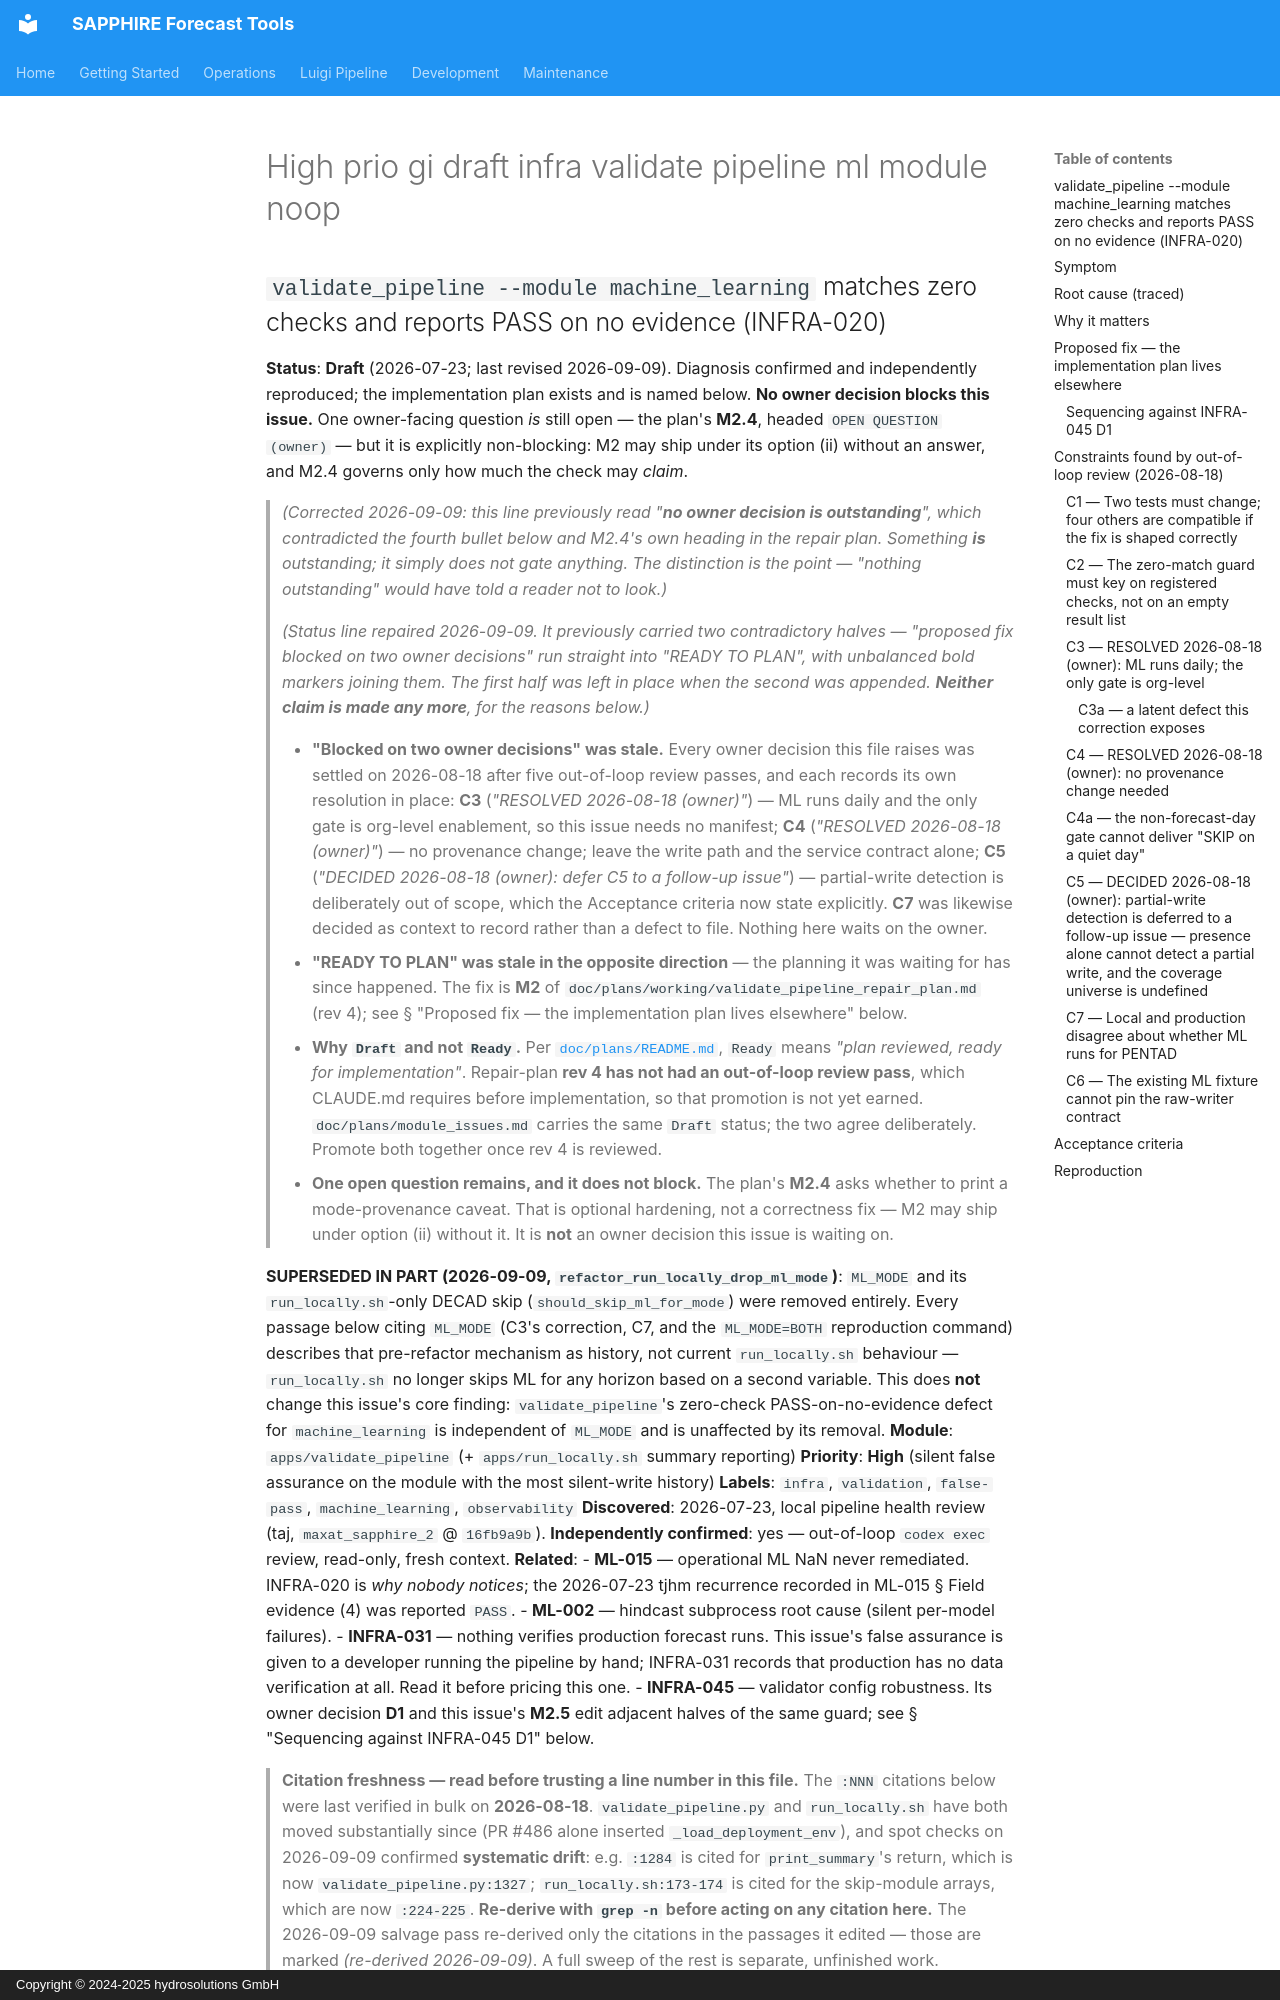

repository: hydrosolutions/SAPPHIRE_Forecast_Tools · page: plans/issues/high_prio_gi_draft_infra_validate_pipeline_ml_module_noop/index.html · generator: mkdocs · copyright: Copyright © 2024-2025 hydrosolutions GmbH

## `validate_pipeline --module machine_learning` matches zero checks and reports PASS on no evidence (INFRA-020)

**Status**: **Draft** (2026-07-23; last revised 2026-09-09). Diagnosis confirmed and independently
reproduced; the implementation plan exists and is named below. **No owner decision blocks this
issue.** One owner-facing question *is* still open — the plan's **M2.4**, headed `OPEN QUESTION
(owner)` — but it is explicitly non-blocking: M2 may ship under its option (ii) without an answer,
and M2.4 governs only how much the check may *claim*.

> *(Corrected 2026-09-09: this line previously read "**no owner decision is outstanding**", which
> contradicted the fourth bullet below and M2.4's own heading in the repair plan. Something **is**
> outstanding; it simply does not gate anything. The distinction is the point — "nothing
> outstanding" would have told a reader not to look.)*

> *(Status line repaired 2026-09-09. It previously carried two contradictory halves — "proposed fix
> blocked on two owner decisions" run straight into "READY TO PLAN", with unbalanced bold markers
> joining them. The first half was left in place when the second was appended. **Neither claim is
> made any more**, for the reasons below.)*
>
> - **"Blocked on two owner decisions" was stale.** Every owner decision this file raises was settled
>   on 2026-08-18 after five out-of-loop review passes, and each records its own resolution in place:
>   **C3** (*"RESOLVED 2026-08-18 (owner)"*) — ML runs daily and the only gate is org-level
>   enablement, so this issue needs no manifest; **C4** (*"RESOLVED 2026-08-18 (owner)"*) — no
>   provenance change; leave the write path and the service contract alone; **C5** (*"DECIDED
>   2026-08-18 (owner): defer C5 to a follow-up issue"*) — partial-write detection is deliberately
>   out of scope, which the Acceptance criteria now state explicitly. **C7** was likewise decided as
>   context to record rather than a defect to file. Nothing here waits on the owner.
> - **"READY TO PLAN" was stale in the opposite direction** — the planning it was waiting for has
>   since happened. The fix is **M2** of `doc/plans/working/validate_pipeline_repair_plan.md` (rev 4);
>   see § "Proposed fix — the implementation plan lives elsewhere" below.
> - **Why `Draft` and not `Ready`.** Per [`doc/plans/README.md`](../README.md), `Ready` means *"plan
>   reviewed, ready for implementation"*. Repair-plan **rev 4 has not had an out-of-loop review
>   pass**, which CLAUDE.md requires before implementation, so that promotion is not yet earned.
>   `doc/plans/module_issues.md` carries the same `Draft` status; the two agree deliberately.
>   Promote both together once rev 4 is reviewed.
> - **One open question remains, and it does not block.** The plan's **M2.4** asks whether to print a
>   mode-provenance caveat. That is optional hardening, not a correctness fix — M2 may ship under
>   option (ii) without it. It is **not** an owner decision this issue is waiting on.


**SUPERSEDED IN PART (2026-09-09, `refactor_run_locally_drop_ml_mode`)**: `ML_MODE` and its
`run_locally.sh`-only DECAD skip (`should_skip_ml_for_mode`) were removed entirely. Every passage
below citing `ML_MODE` (C3's correction, C7, and the `ML_MODE=BOTH` reproduction command) describes
that pre-refactor mechanism as history, not current `run_locally.sh` behaviour — `run_locally.sh`
no longer skips ML for any horizon based on a second variable. This does **not** change this
issue's core finding: `validate_pipeline`'s zero-check PASS-on-no-evidence defect for
`machine_learning` is independent of `ML_MODE` and is unaffected by its removal.
**Module**: `apps/validate_pipeline` (+ `apps/run_locally.sh` summary reporting)
**Priority**: **High** (silent false assurance on the module with the most silent-write history)
**Labels**: `infra`, `validation`, `false-pass`, `machine_learning`, `observability`
**Discovered**: 2026-07-23, local pipeline health review (taj, `maxat_sapphire_2` @ `16fb9a9b`).
**Independently confirmed**: yes — out-of-loop `codex exec` review, read-only, fresh context.
**Related**:
- **ML-015** — operational ML NaN never remediated. INFRA-020 is *why nobody notices*; the
  2026-07-23 tjhm recurrence recorded in ML-015 § Field evidence (4) was reported `PASS`.
- **ML-002** — hindcast subprocess root cause (silent per-model failures).
- **INFRA-031** — nothing verifies production forecast runs. This issue's false assurance is given
  to a developer running the pipeline by hand; INFRA-031 records that production has no data
  verification at all. Read it before pricing this one.
- **INFRA-045** — validator config robustness. Its owner decision **D1** and this issue's **M2.5**
  edit adjacent halves of the same guard; see § "Sequencing against INFRA-045 D1" below.
